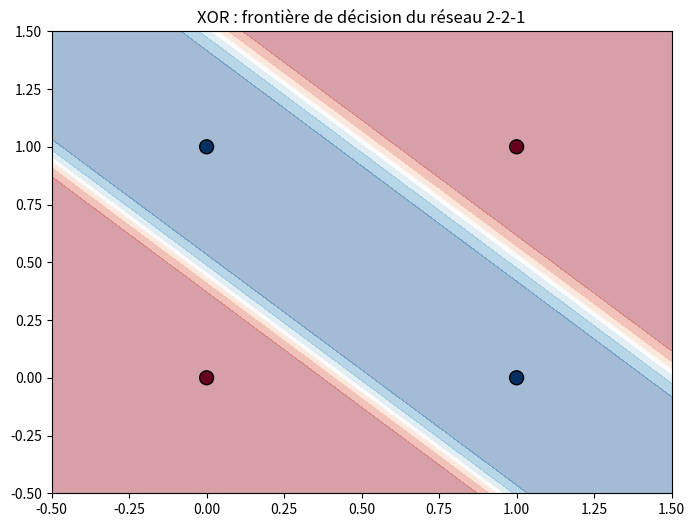
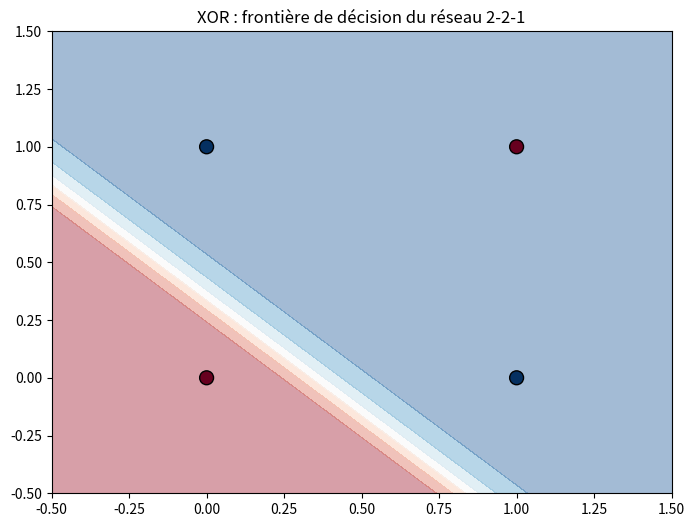
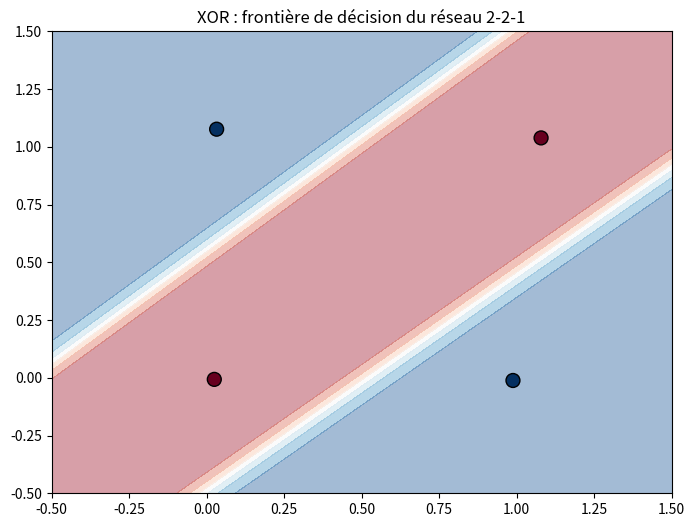

These figures' Python source, in order:
import numpy as np
import matplotlib

matplotlib.use('Agg')
import matplotlib.pyplot as plt

X_xor = np.array([[0, 0], [0, 1], [1, 0], [1, 1]], dtype=float)
y_xor = np.array([0, 1, 1, 0])


def sigmoid(x):
    return 1 / (1 + np.exp(-x))


def compute_loss_bce(y_true, y_pred):
    y_pred = np.clip(y_pred, 1e-7, 1 - 1e-7)
    return -np.mean(y_true * np.log(y_pred) + (1 - y_true) * np.log(1 - y_pred))


def initialize_parameters(hidden_units=2, seed=42, scale=0.5):
    np.random.seed(seed)
    W1 = np.random.randn(2, hidden_units) * scale
    b1 = np.random.randn(hidden_units) * scale
    W2 = np.random.randn(hidden_units, 1) * scale
    b2 = np.random.randn(1) * scale
    return W1, b1, W2, b2


def train_xor(X, y, hidden_units=2, learning_rate=0.5, n_epochs=10000, seed=42, noise_std=0.0):
    X_train = X.copy()
    if noise_std > 0:
        np.random.seed(seed)
        X_train = X_train + np.random.randn(*X_train.shape) * noise_std

    W1, b1, W2, b2 = initialize_parameters(hidden_units=hidden_units, seed=seed, scale=0.5)
    losses = []

    for epoch in range(n_epochs):
        z1 = X_train @ W1 + b1
        a1 = sigmoid(z1)

        z2 = a1 @ W2 + b2
        a2 = sigmoid(z2)

        y_pred = a2.flatten()
        loss = compute_loss_bce(y, y_pred)
        losses.append(loss)

        error2 = y_pred - y
        dW2 = (a1.T @ error2.reshape(-1, 1)) / len(X_train)
        db2 = np.array([np.mean(error2)])

        error1 = (error2.reshape(-1, 1) @ W2.T) * (a1 * (1 - a1))
        dW1 = (X_train.T @ error1) / len(X_train)
        db1 = np.mean(error1, axis=0)

        W1 -= learning_rate * dW1
        b1 -= learning_rate * db1
        W2 -= learning_rate * dW2
        b2 -= learning_rate * db2

        if epoch % 2000 == 0:
            acc = np.mean((y_pred > 0.5) == y)
            print(f"Epoch {epoch:5d} | Loss: {loss:.4f} | Accuracy: {acc:.2%}")

    return W1, b1, W2, b2, losses, X_train


def plot_decision_boundary(W1, b1, W2, b2, X_plot, y_plot, output_path):
    xx, yy = np.meshgrid(np.linspace(-0.5, 1.5, 200), np.linspace(-0.5, 1.5, 200))
    grid = np.c_[xx.ravel(), yy.ravel()]
    z1g = sigmoid(np.dot(grid, W1) + b1)
    z2g = sigmoid(np.dot(z1g, W2) + b2).reshape(xx.shape)

    plt.figure(figsize=(8, 6))
    plt.contourf(xx, yy, z2g, alpha=0.4, cmap='RdBu')
    plt.scatter(X_plot[:, 0], X_plot[:, 1], c=y_plot, s=100, cmap='RdBu', edgecolors='k')
    plt.title("XOR : frontière de décision du réseau 2-2-1")
    plt.savefig(output_path, dpi=100, bbox_inches='tight')
    plt.close()


def run_experiment(name, hidden_units=2, learning_rate=0.5, n_epochs=10000, seed=42, noise_std=0.0, output_path="phase3_xor_boundary.png"):
    print(name)
    if hidden_units == 1:
        # Avec une seule unité cachée, le réseau ne dispose que d'une seule projection intermédiaire.
        # Cela limite fortement les formes de frontière possibles et ne suffit généralement pas à séparer XOR.
        print("Note : architecture 2-1-1, capacité de représentation insuffisante pour XOR complet.")

    W1, b1, W2, b2, losses, X_train = train_xor(
        X_xor,
        y_xor,
        hidden_units=hidden_units,
        learning_rate=learning_rate,
        n_epochs=n_epochs,
        seed=seed,
        noise_std=noise_std,
    )

    y_pred = sigmoid((sigmoid(X_train @ W1 + b1) @ W2 + b2)).flatten()
    final_loss = losses[-1]
    final_acc = np.mean((y_pred > 0.5) == y_xor)
    plot_decision_boundary(W1, b1, W2, b2, X_train, y_xor, output_path)

    print(f"\nLoss finale : {final_loss:.4f}")
    print(f"Accuracy finale : {final_acc:.2%}")
    print(f"Frontière sauvegardée : {output_path}")
    print()

    return final_loss, final_acc


def main():
    run_experiment("Scénario normal", hidden_units=2, learning_rate=0.5, n_epochs=10000, seed=42, output_path="phase3_xor_boundary.png")
    run_experiment("Cas limite - couche cachée réduite à 1 neurone", hidden_units=1, learning_rate=0.5, n_epochs=10000, seed=42, output_path="phase3_xor_boundary_hidden1.png")
    run_experiment("Scénario adversarial - bruit de 5%", hidden_units=2, learning_rate=0.5, n_epochs=10000, seed=42, noise_std=0.05, output_path="phase3_xor_boundary_noisy.png")


if __name__ == "__main__":
    main()
